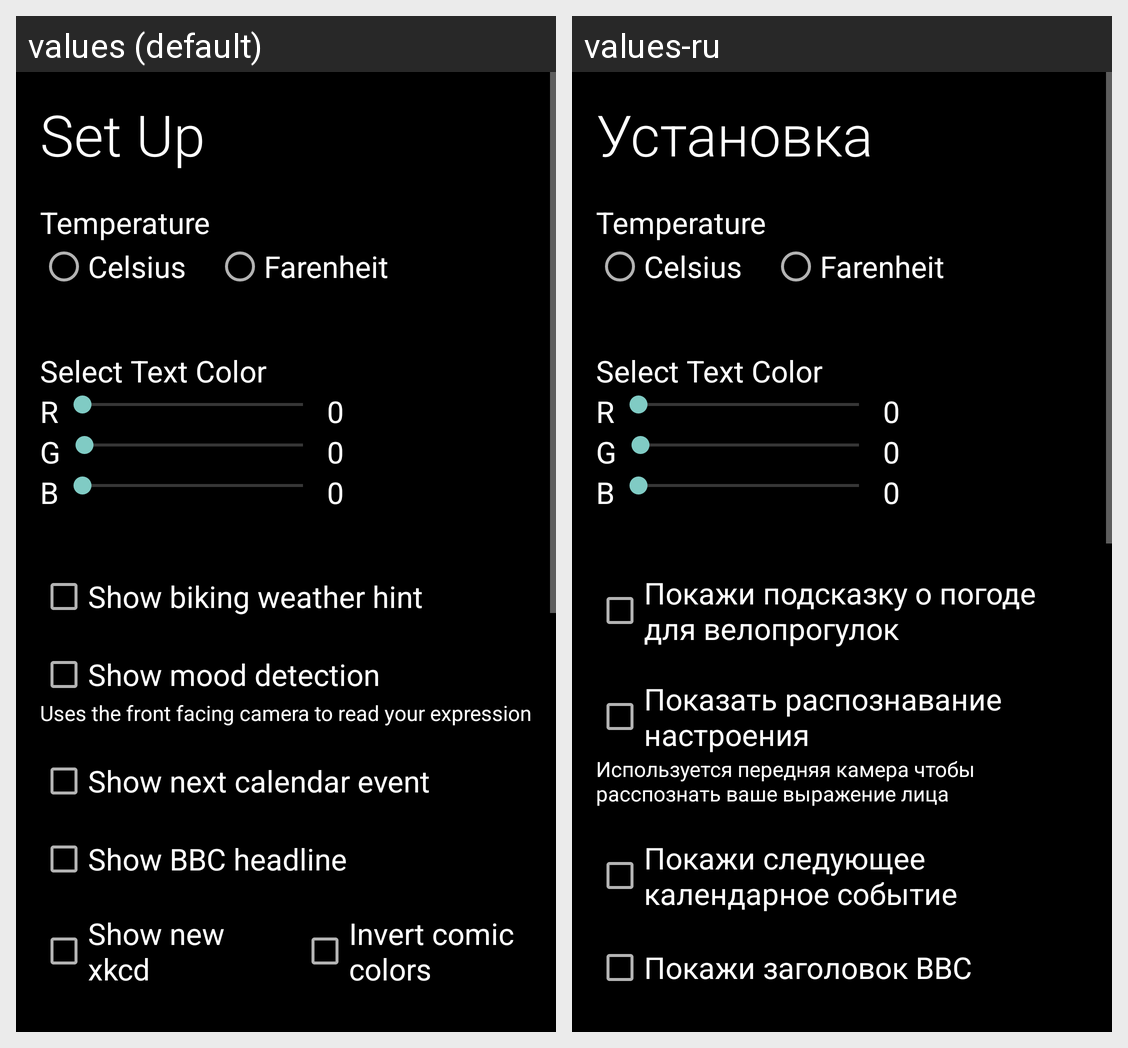

Strings drawn on this Android screen and how each of the app's shown locales translates them:
Android screen res/layout/activity_configuration.xml rendered under 2 locales, left to right: values (default), values-ru. Device: Nexus 5 (rendered at 1080×1920; each locale shown at half size, 540×960, under a caption strip naming it); theme AppTheme.
Strings drawn on this screen, with the default value and each locale's value (text and hints the layout hard-codes, and strings that could not be matched under every locale, appear in the picture but are not listed):

set_up
  values: Set Up
  values-ru: Установка

biking_hint
  values: Show biking weather hint
  values-ru: Покажи подсказку о погоде для велопрогулок

mood_detection_option
  values: Show mood detection
  values-ru: Показать распознавание настроения

mood_explanation
  values: Uses the front facing camera to read your expression
  values-ru: Используется передняя камера чтобы расспознать ваше выражение лица

show_calendar_event
  values: Show next calendar event
  values-ru: Покажи следующее календарное событие

show_headline
  values: Show BBC headline
  values-ru: Покажи заголовок BBC
